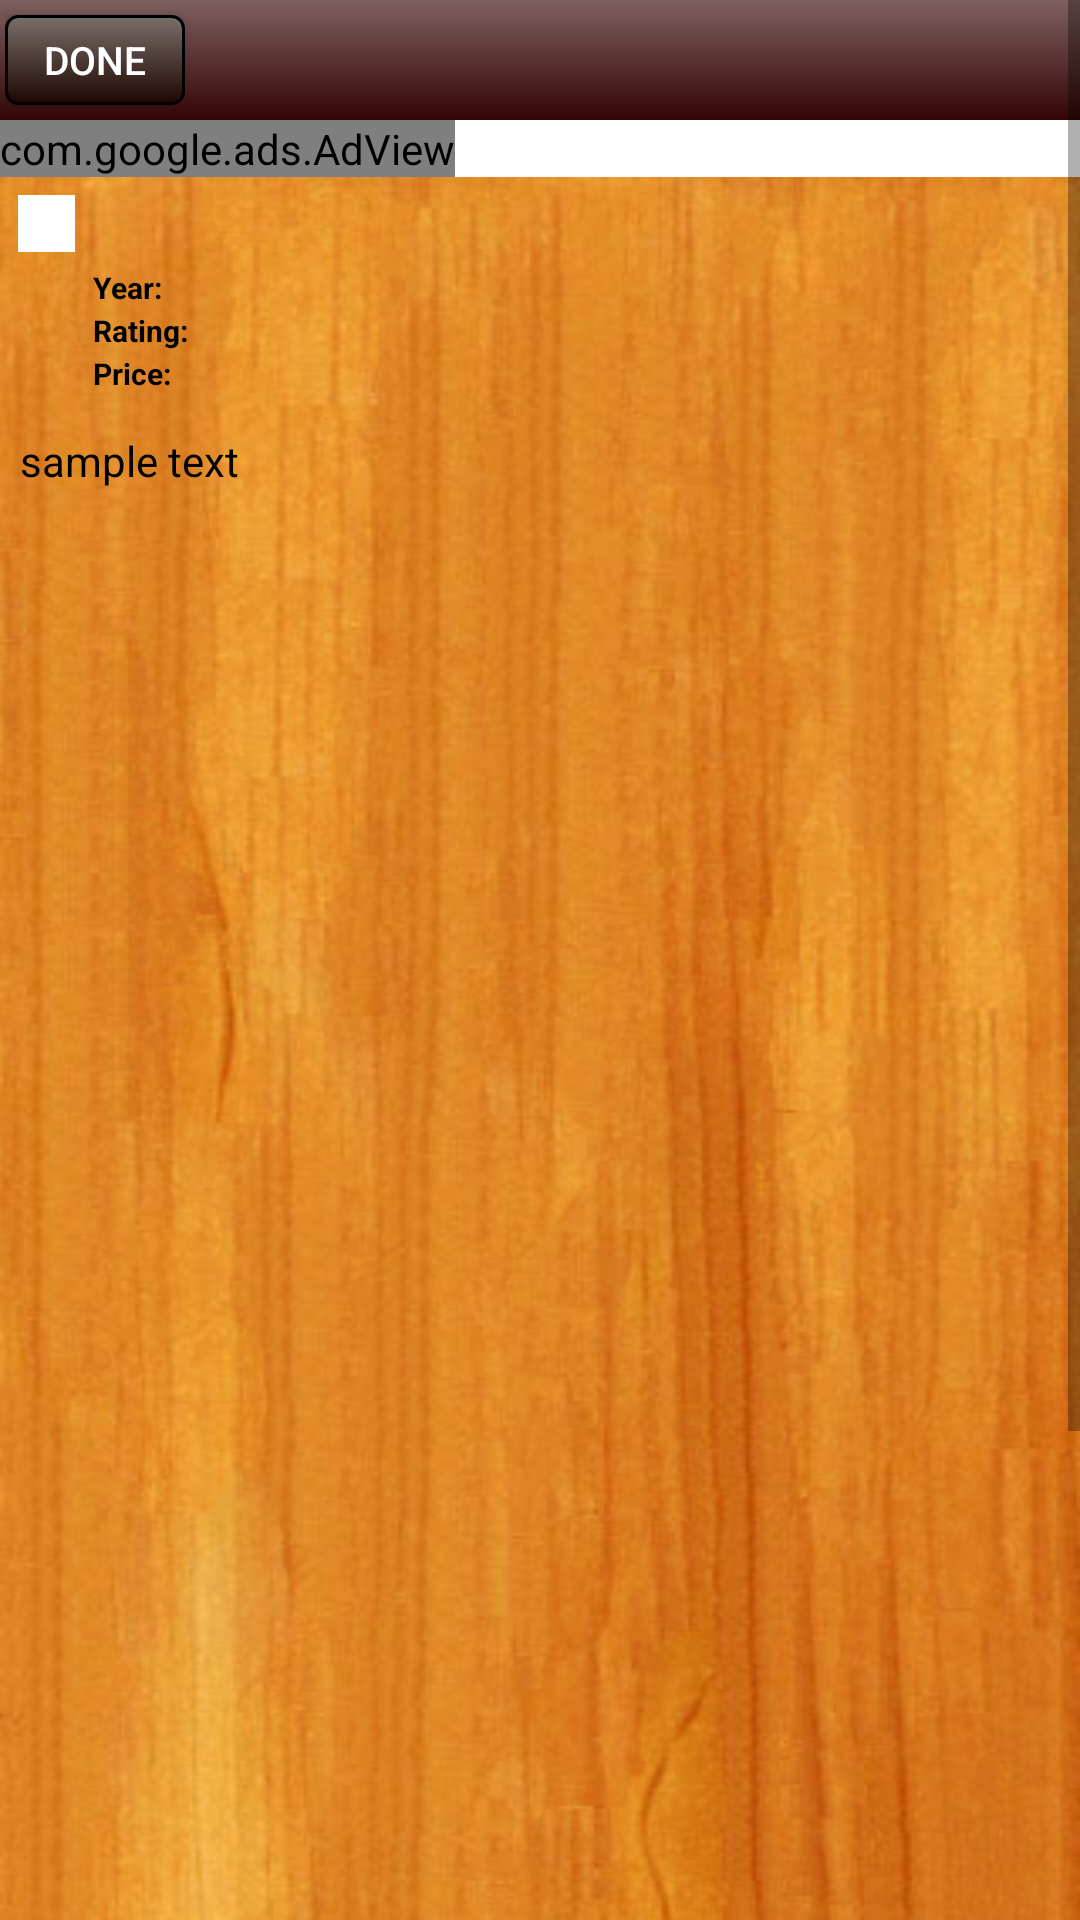

Android layout source for this screen:
<!-- AndroidManifest.xml: fallback theme Theme.MaterialComponents.DayNight.NoActionBar -->
<!-- res/layout/reviewviewlayout.xml -->
<?xml version="1.0" encoding="utf-8"?>


<ScrollView xmlns:android="http://schemas.android.com/apk/res/android"
xmlns:ads="http://schemas.android.com/apk/lib/com.google.ads" 
        android:id="@+id/reviewview"
		android:layout_width="fill_parent" android:layout_height="wrap_content"
		android:scrollbarAlwaysDrawVerticalTrack="false">

		<LinearLayout android:orientation="vertical"
		android:layout_width="fill_parent" android:layout_height="wrap_content">
			
			<RelativeLayout android:id="@+id/headerSec"
				android:layout_width="fill_parent" android:layout_height="40dip"
				android:paddingLeft="5px" android:paddingRight="5px" android:layout_alignParentTop="true"
				android:background="@drawable/btnhdrbg">

				<Button android:id="@+id/doneBtn" android:textColor="#FFFFFF"
					android:layout_width="wrap_content" android:layout_height="fill_parent"
					android:minWidth="60dip" android:maxWidth="60dip" android:layout_alignParentLeft="true"
					android:layout_centerVertical="true"
					android:textSize="13dip" android:background="@drawable/hdrbtnshade"
					android:typeface="normal"
					android:textStyle="normal" android:layout_marginTop="5dip" android:layout_marginBottom="5dip"
					android:text="Done" />

				

			</RelativeLayout>
			
			<com.google.ads.AdView android:id="@+id/adView" android:layout_width="wrap_content"
                         android:layout_height="wrap_content"
                         ads:adUnitId="a149667b30439f2"
                         ads:adSize="BANNER"
                         ads:loadAdOnCreate="false"/>

			<RelativeLayout
			android:layout_width="fill_parent" android:layout_height="wrap_content"
			android:background="@drawable/wood">
			
		 	<RelativeLayout android:id="@+id/genreview" android:layout_alignParentTop="true"
				android:layout_width="fill_parent" android:layout_height="wrap_content"
				android:padding="6dip">

				<ImageView
					android:id="@+id/reviewWineThumb" android:layout_width="57px"
					android:layout_height="57px" android:layout_marginRight="6dip"
					android:scaleType="fitCenter" android:layout_alignParentTop="true"
					android:background="#FFFFFF" />

				<TextView android:id="@+id/reviewWineName" android:layout_width="fill_parent"
					android:layout_height="wrap_content" android:layout_weight="1"
					android:textColor="#FFFFFF" android:textStyle="bold" android:typeface="serif" 
					android:textSize="17.0sp" android:maxLines="3"
					android:layout_toRightOf="@id/reviewWineThumb"
					android:layout_alignParentRight="true"
					android:layout_alignParentTop="true" android:ellipsize="marquee" />

				<RelativeLayout android:id="@+id/secondLine"
					android:orientation="horizontal" android:layout_width="fill_parent"
					android:layout_height="wrap_content" android:paddingRight="10px"
					android:layout_marginTop="2px" android:layout_toRightOf="@id/reviewWineThumb"
					android:layout_below="@id/reviewWineName"
					android:layout_alignParentRight="true">

					<TextView android:id="@+id/yearLabel"
						android:layout_width="wrap_content" android:layout_height="wrap_content"
						android:textColor="#000000" android:textSize="10.0sp" android:textStyle="bold"
						android:singleLine="true" android:paddingRight="5px" android:text="Year:" />
					<TextView android:id="@+id/yearValue"
						android:layout_width="wrap_content" android:layout_height="wrap_content"
						android:textColor="#FFFFFF" android:singleLine="true"
						android:textSize="10.0sp" android:textStyle="bold" android:layout_toRightOf="@id/yearLabel" />
				</RelativeLayout>

				<RelativeLayout android:id="@+id/thirdLine"
					android:orientation="horizontal" android:layout_width="fill_parent"
					android:layout_height="wrap_content" android:paddingRight="10px"
					android:layout_marginTop="2px" android:layout_toRightOf="@id/reviewWineThumb"
					android:layout_below="@id/secondLine"
					android:layout_alignParentRight="true">

					<TextView android:id="@+id/avgRatingLabel"
						android:layout_width="wrap_content" android:layout_height="wrap_content"
						android:textColor="#000000" android:textSize="10.0sp" android:textStyle="bold"
						android:singleLine="true" android:paddingRight="5px"
						android:layout_alignParentLeft="true"
						android:layout_alignParentTop="true" android:text="Rating:" />
					<TextView android:id="@+id/avgRatingValue"
						android:layout_width="wrap_content" android:layout_height="wrap_content"
						android:textColor="#FFFFFF" android:singleLine="true"
						android:textSize="10.0sp" android:textStyle="bold"  android:layout_toRightOf="@id/avgRatingLabel" />

				</RelativeLayout>

				<RelativeLayout android:id="@+id/fourthLine" 
					android:orientation="horizontal" android:layout_width="fill_parent"
					android:layout_height="wrap_content" android:paddingRight="10px"
					android:layout_marginTop="2px" android:layout_toRightOf="@id/reviewWineThumb"
					android:layout_below="@id/thirdLine"
					android:layout_alignParentRight="true">

					<TextView android:id="@+id/priceLabel"
						android:layout_width="wrap_content" android:layout_height="wrap_content"
						android:textColor="#000000" android:textSize="10.0sp" android:textStyle="bold"
						android:singleLine="true" android:paddingRight="5px"
						android:layout_alignParentLeft="true"
						android:layout_alignParentTop="true" android:text="Price:" />
					<TextView android:id="@+id/priceValue"
						android:layout_width="wrap_content" android:layout_height="wrap_content"
						android:textColor="#FFFFFF" android:singleLine="true"
						android:textSize="10.0sp" android:textStyle="bold" android:layout_toRightOf="@id/priceLabel" />
				</RelativeLayout>
			</RelativeLayout> 

			

		    <RelativeLayout android:id="@+id/reviewSection" android:layout_below="@id/genreview"
				android:layout_width="fill_parent"
				android:layout_alignParentLeft="true"
				android:layout_height="wrap_content" android:layout_marginLeft="10px"
				android:layout_marginRight="10px">

				<TextView android:id="@+id/reviewCount"
					android:layout_width="fill_parent" android:layout_height="wrap_content"
					android:layout_gravity="left" android:layout_marginLeft="10px"
					android:layout_marginRight="10px" android:layout_marginTop="20px"
					android:gravity="left" android:textColor="#000000"
					android:typeface="sans" android:ellipsize="none"
					android:singleLine="true" android:text="sample text" />

			</RelativeLayout>
		</RelativeLayout>
		</LinearLayout>
	</ScrollView>
<!-- resources referenced by this layout -->
<resources>
  <!-- drawable btnhdrbg (drawable) -->
  <shape xmlns:android="http://schemas.android.com/apk/res/android"
  android:shape="rectangle">
          <gradient
                  android:startColor="#7E605E"
                  android:endColor="#330505"
                  android:angle="270"/>
  </shape>
  <!-- drawable hdrbtnshade (drawable) -->
  <shape xmlns:android="http://schemas.android.com/apk/res/android"
  android:shape="rectangle">
          <gradient
                  android:startColor="#7A6F6B"
                  android:endColor="#1F0601"
                  android:angle="270"/>
          <corners android:radius="4dp" />
          <stroke android:width="1dp" android:color="#000000" />
  </shape>
  <!-- drawable wood: jpg bitmap (drawable, 43181 bytes) -->
</resources>
